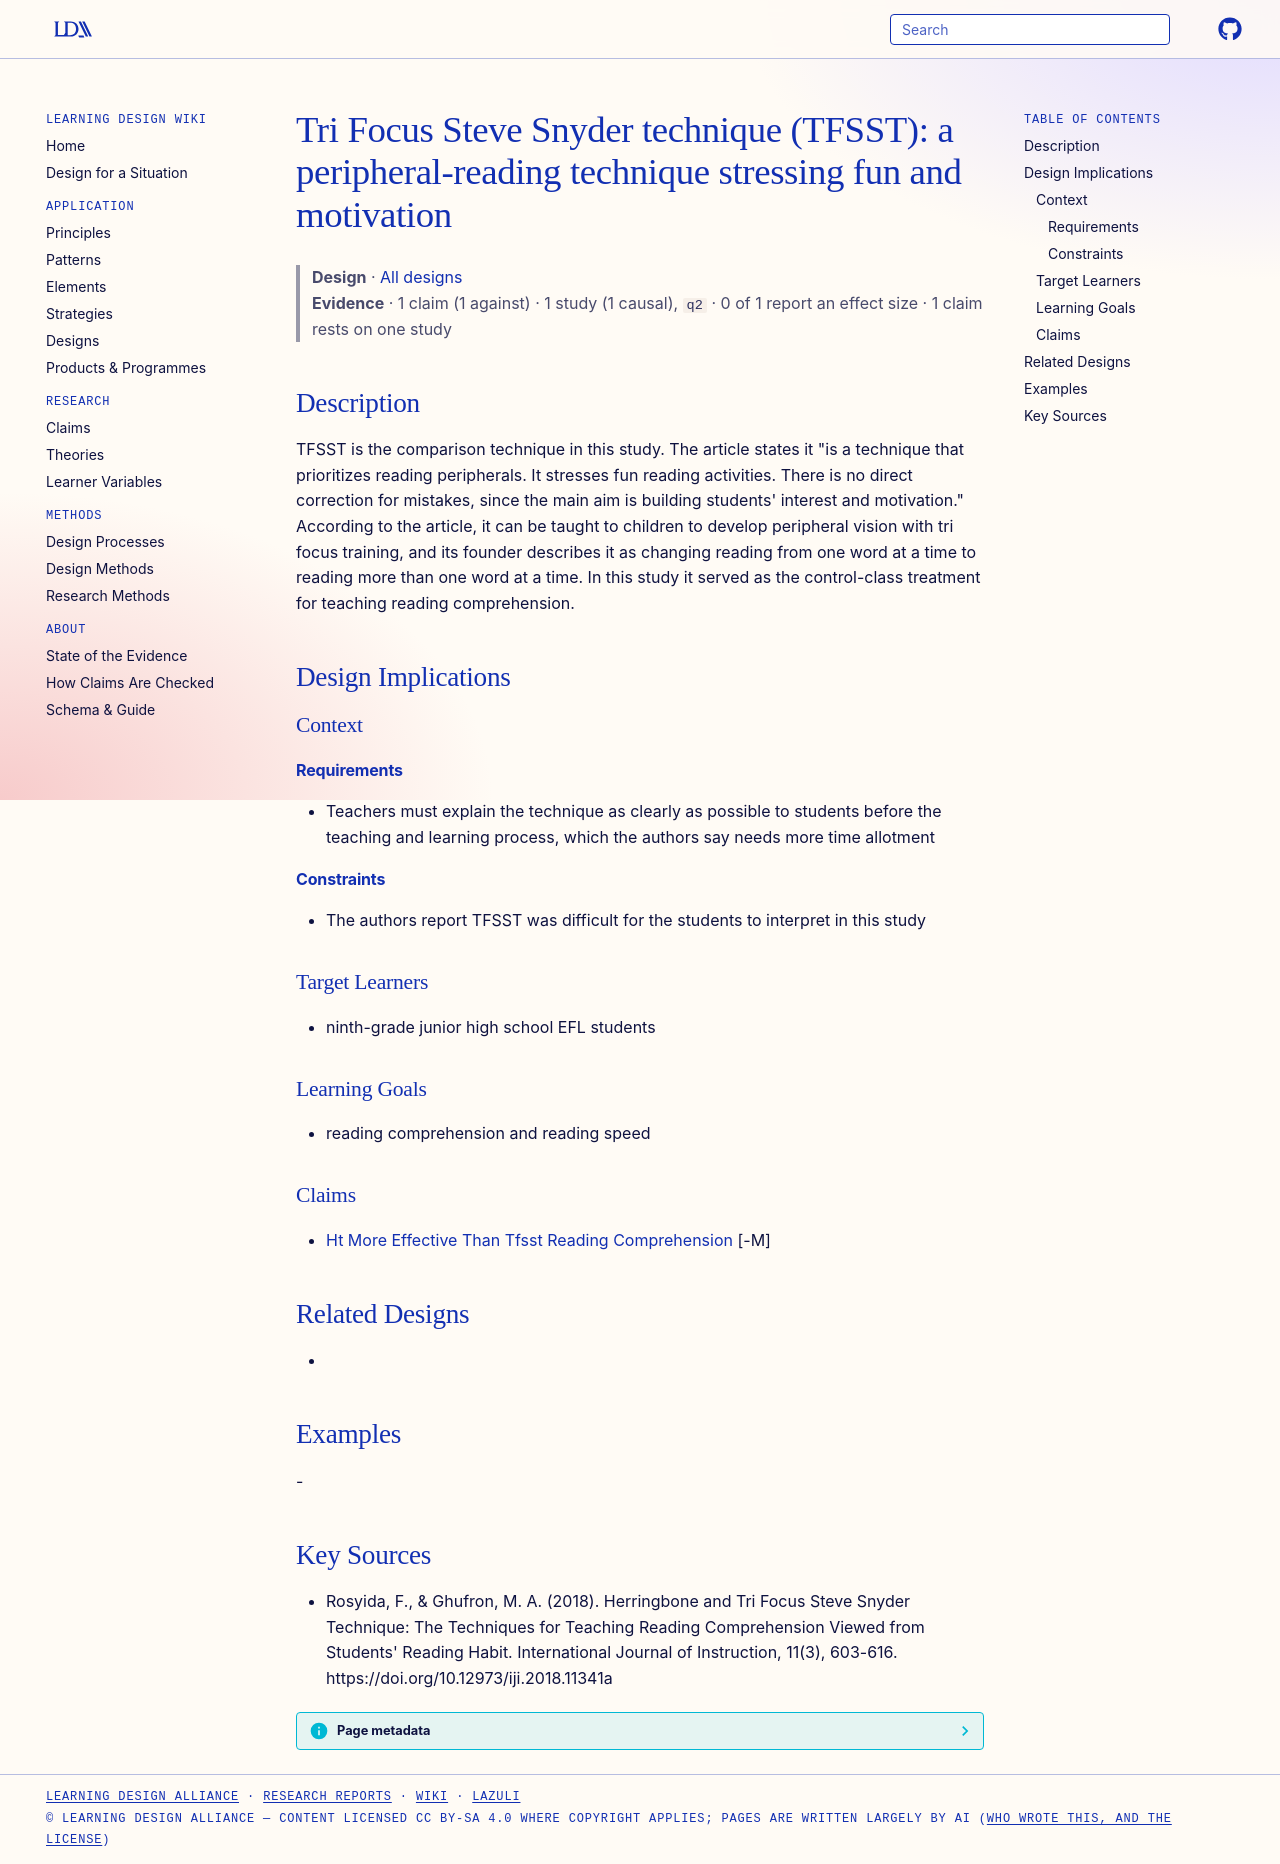

repository: Learning-Design-Alliance/learning-wiki · page: designs/tri-focus-steve-snyder-technique-element/index.html · generator: mkdocs

---
type: design
id: tri-focus-steve-snyder-technique-element
title: "Tri Focus Steve Snyder technique (TFSST): a peripheral-reading technique stressing fun and motivation"
description: TFSST is the comparison technique in this study.
status: review
generated:
  by: "process:settle-candidates"
  at: 2026-11-01
sources:
  - id: rosyida-2018
    resource: "https://doi.org/10.12973/iji.2018.11341a"
    title: "Rosyida, F., & Ghufron, M. A. (2018). Herringbone and Tri Focus Steve Snyder Technique: The Techniques for Teaching Reading Comprehension Viewed from Students' Reading Habit. International Journal of Instruction, 11(3), 603-616. https://doi.org/10.12973/iji.2018.11341a"
    author: "Rosyida, F., & Ghufron, M. A"
---

# Tri Focus Steve Snyder technique (TFSST): a peripheral-reading technique stressing fun and motivation

> **Design** · [All designs](index.md)
> **Evidence** · 1 claim (1 against) · 1 study (1 causal), `q2` · 0 of 1 report an effect size · 1 claim rests on one study

## Description
TFSST is the comparison technique in this study. The article states it "is a technique that prioritizes reading peripherals. It stresses fun reading activities. There is no direct correction for mistakes, since the main aim is building students' interest and motivation." According to the article, it can be taught to children to develop peripheral vision with tri focus training, and its founder describes it as changing reading from one word at a time to reading more than one word at a time. In this study it served as the control-class treatment for teaching reading comprehension.

## Design Implications

### Context
#### Requirements
- Teachers must explain the technique as clearly as possible to students before the teaching and learning process, which the authors say needs more time allotment
#### Constraints
- The authors report TFSST was difficult for the students to interpret in this study

### Target Learners
- ninth-grade junior high school EFL students

### Learning Goals
- reading comprehension and reading speed

### Claims
- [Ht More Effective Than Tfsst Reading Comprehension](../claims/ht-more-effective-than-tfsst-reading-comprehension.md) [-M]

## Related Designs
- 

## Examples
-

## Key Sources
- Rosyida, F., & Ghufron, M. A. (2018). Herringbone and Tri Focus Steve Snyder Technique: The Techniques for Teaching Reading Comprehension Viewed from Students' Reading Habit. International Journal of Instruction, 11(3), 603-616. https://doi.org/10.12973/iji.2018.11341a
